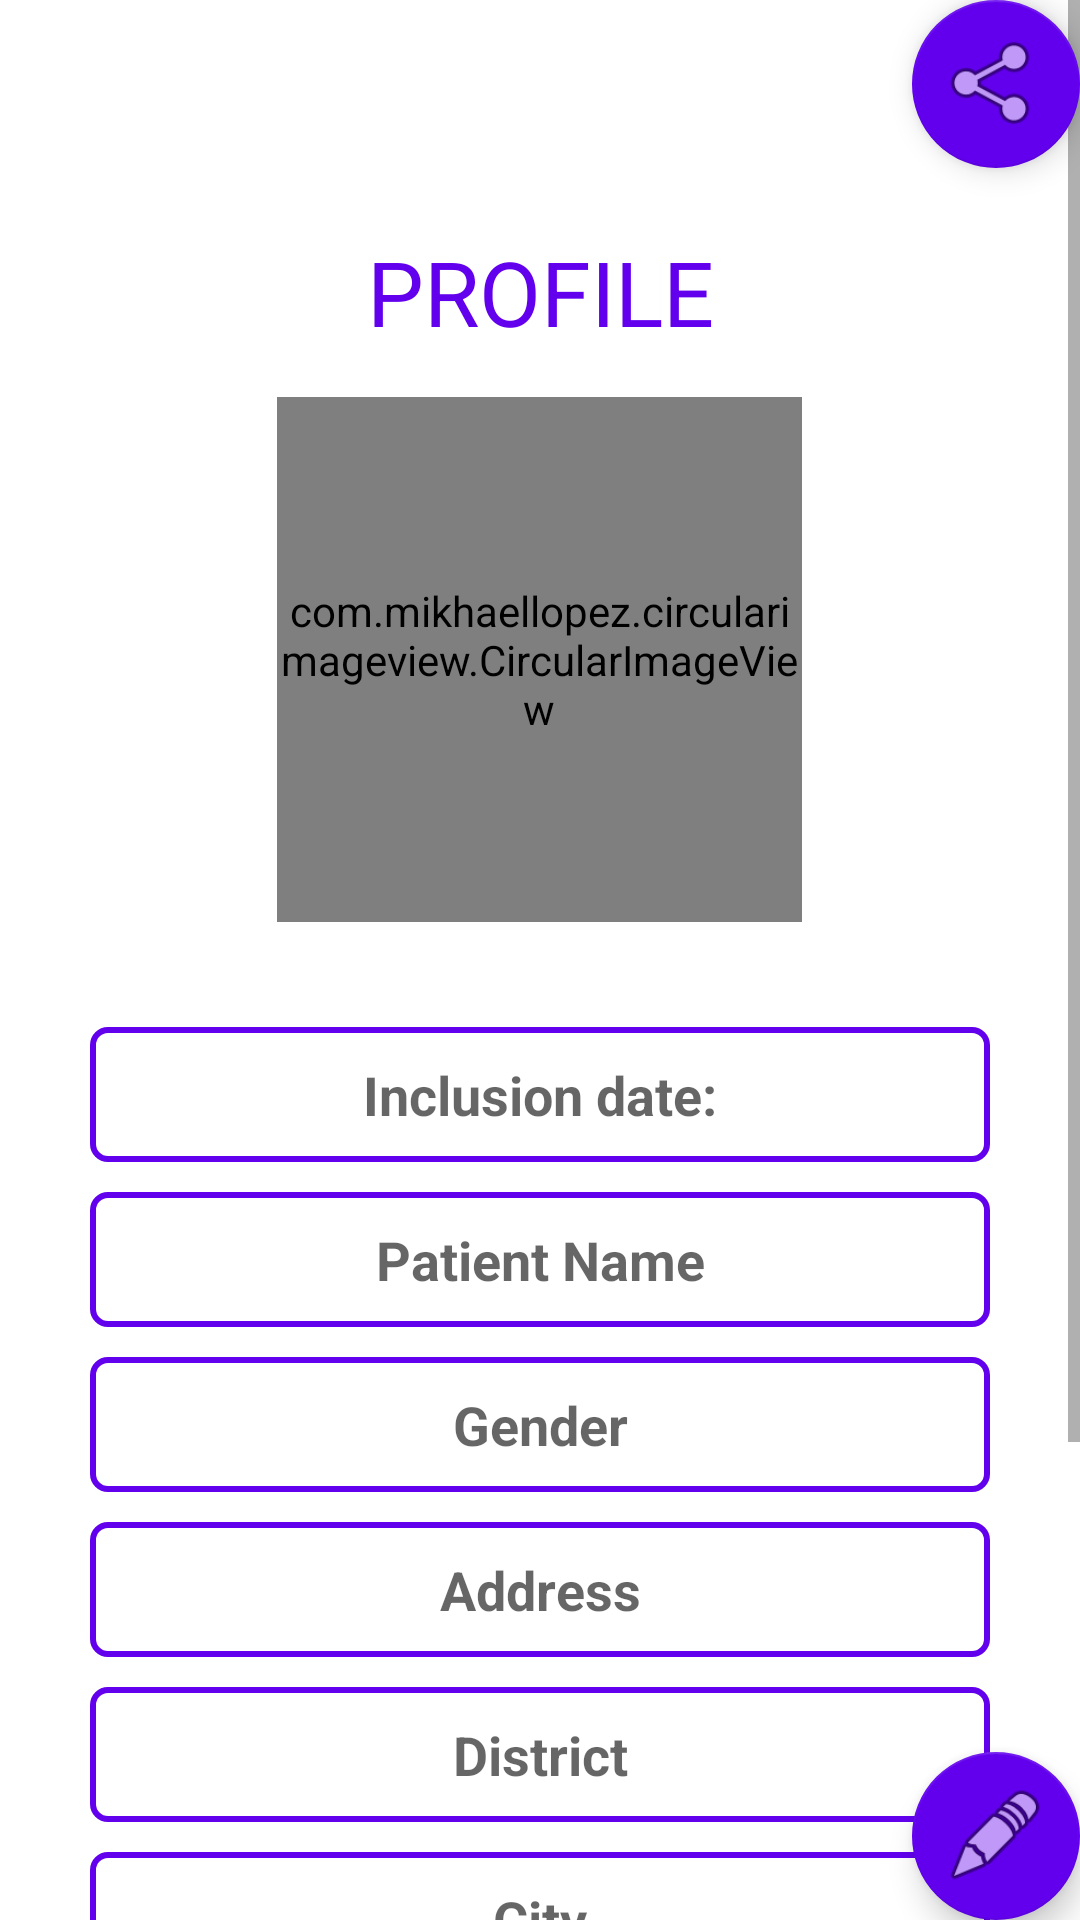

Android layout source for this screen:
<!-- AndroidManifest.xml: application theme AppTheme -->
<!-- res/layout/fragment_customer_profile.xml -->
<?xml version="1.0" encoding="utf-8"?>
<FrameLayout xmlns:android="http://schemas.android.com/apk/res/android"
    xmlns:tools="http://schemas.android.com/tools"
    android:layout_width="match_parent"
    android:layout_height="match_parent"
    xmlns:app="http://schemas.android.com/apk/res-auto"
    tools:context=".fragments.CustomerProfile">

    <ScrollView
        android:layout_width="match_parent"
        android:layout_height="match_parent"
        android:background="@color/cardview_light_background">

        <LinearLayout
            android:layout_width="match_parent"
            android:layout_height="match_parent"
            android:layout_marginTop="5dp"
            android:layout_marginLeft="5dp"
            android:layout_marginRight="5dp"
            android:layout_marginBottom="5dp"
            android:orientation="vertical">

            <TextView
                android:id="@+id/txt_customer_profile_pdf_saved"
                android:layout_width="match_parent"
                android:layout_height="match_parent"
                android:layout_marginTop="25dp"
                android:layout_marginBottom="5dp"
                android:textAlignment="center"
                android:textSize="20sp"
                android:textColor="@color/colorPrimary"/>

            <TextView
                android:id="@+id/txt_customer_profile"
                android:layout_width="match_parent"
                android:layout_height="match_parent"
                android:layout_marginTop="15dp"
                android:layout_marginBottom="5dp"
                android:textAlignment="center"
                android:text="@string/customer_profile"
                android:textSize="30sp"
                android:textColor="@color/colorPrimary"/>

            <com.mikhaellopez.circularimageview.CircularImageView
                android:id="@+id/img_pacient_profile"
                android:layout_width="175dp"
                android:layout_height="175dp"
                android:layout_gravity="center"
                android:layout_marginTop="10dp"
                android:layout_marginBottom="10dp"
                android:src="@drawable/ic_profile"
                app:civ_border_color="@color/colorPrimary"
                app:civ_border_width="3dp"
                app:civ_shadow="false"/>

            <ImageView
                android:id="@+id/turn_costumer"
                android:layout_width="25dp"
                android:layout_height="25dp"
                android:src="@drawable/turn"
                android:layout_gravity="center"
                android:visibility="gone"/>

            <EditText
                android:id="@+id/edit_customer_date"
                android:layout_width="match_parent"
                android:layout_height="45dp"
                android:layout_marginTop="25dp"
                android:layout_marginLeft="25dp"
                android:layout_marginRight="25dp"
                android:layout_marginBottom="5dp"
                android:textAlignment="center"
                android:inputType="textCapSentences"
                android:ems="10"
                android:hint="@string/client_date"
                android:textStyle="bold"
                android:enabled="false"
                android:background="@drawable/edittext_custom"/>

            <EditText
                android:id="@+id/edit_customer_name"
                android:layout_width="match_parent"
                android:layout_height="45dp"
                android:layout_marginTop="5dp"
                android:layout_marginLeft="25dp"
                android:layout_marginRight="25dp"
                android:layout_marginBottom="5dp"
                android:textAlignment="center"
                android:inputType="textCapSentences"
                android:ems="10"
                android:hint="@string/client_name"
                android:textStyle="bold"
                android:enabled="false"
                android:background="@drawable/edittext_custom" />

            <EditText
                android:id="@+id/edit_customer_gender"
                android:layout_width="match_parent"
                android:layout_height="45dp"
                android:layout_marginTop="5dp"
                android:layout_marginLeft="25dp"
                android:layout_marginRight="25dp"
                android:layout_marginBottom="5dp"
                android:textAlignment="center"
                android:inputType="textCapSentences"
                android:ems="10"
                android:hint="@string/client_gender"
                android:textStyle="bold"
                android:enabled="false"
                android:background="@drawable/edittext_custom" />

            <EditText
                android:id="@+id/edit_customer_address"
                android:layout_width="match_parent"
                android:layout_height="45dp"
                android:layout_marginTop="5dp"
                android:layout_marginLeft="25dp"
                android:layout_marginRight="25dp"
                android:layout_marginBottom="5dp"
                android:textAlignment="center"
                android:inputType="textCapSentences"
                android:ems="10"
                android:hint="@string/client_address"
                android:textStyle="bold"
                android:enabled="false"
                android:background="@drawable/edittext_custom" />

            <EditText
                android:id="@+id/edit_customer_district"
                android:layout_width="match_parent"
                android:layout_height="45dp"
                android:layout_marginTop="5dp"
                android:layout_marginLeft="25dp"
                android:layout_marginRight="25dp"
                android:layout_marginBottom="5dp"
                android:textAlignment="center"
                android:inputType="textCapSentences"
                android:ems="10"
                android:hint="@string/client_district"
                android:textStyle="bold"
                android:enabled="false"
                android:background="@drawable/edittext_custom" />

            <EditText
                android:id="@+id/edit_customer_city"
                android:layout_width="match_parent"
                android:layout_height="45dp"
                android:layout_marginTop="5dp"
                android:layout_marginLeft="25dp"
                android:layout_marginRight="25dp"
                android:layout_marginBottom="5dp"
                android:textAlignment="center"
                android:inputType="textCapSentences"
                android:ems="10"
                android:hint="@string/client_city"
                android:textStyle="bold"
                android:enabled="false"
                android:background="@drawable/edittext_custom" />

            <EditText
                android:id="@+id/edit_customer_phone"
                android:layout_width="match_parent"
                android:layout_height="45dp"
                android:layout_marginTop="5dp"
                android:layout_marginLeft="25dp"
                android:layout_marginRight="25dp"
                android:layout_marginBottom="5dp"
                android:textAlignment="center"
                android:ems="10"
                android:hint="@string/client_phone"
                android:inputType="phone"
                android:textStyle="bold"
                android:enabled="false"
                android:background="@drawable/edittext_custom" />

            <EditText
                android:id="@+id/edit_customer_phone_two"
                android:layout_width="match_parent"
                android:layout_height="45dp"
                android:layout_marginTop="5dp"
                android:layout_marginLeft="25dp"
                android:layout_marginRight="25dp"
                android:layout_marginBottom="5dp"
                android:textAlignment="center"
                android:ems="10"
                android:hint="@string/client_phone_two"
                android:inputType="phone"
                android:textStyle="bold"
                android:enabled="false"
                android:background="@drawable/edittext_custom" />

            <EditText
                android:id="@+id/edit_customer_profession"
                android:layout_width="match_parent"
                android:layout_height="45dp"
                android:layout_marginTop="5dp"
                android:layout_marginLeft="25dp"
                android:layout_marginRight="25dp"
                android:layout_marginBottom="25dp"
                android:textAlignment="center"
                android:inputType="textCapSentences"
                android:ems="10"
                android:hint="@string/client_profession"
                android:textStyle="bold"
                android:enabled="false"
                android:background="@drawable/edittext_custom"/>

        </LinearLayout>
    </ScrollView>

    <com.google.android.material.floatingactionbutton.FloatingActionButton
        android:id="@+id/fabPdf"
        android:layout_width="wrap_content"
        android:layout_height="wrap_content"
        android:layout_gravity="top|end"
        android:layout_margin="@dimen/fab_margin"
        app:backgroundTint="@color/colorPrimary"
        app:maxImageSize="35dp"
        app:srcCompat="@android:drawable/ic_menu_share" />

    <com.google.android.material.floatingactionbutton.FloatingActionButton
        android:id="@+id/fabEditClient"
        android:layout_width="wrap_content"
        android:layout_height="wrap_content"
        android:layout_gravity="bottom|end"
        android:layout_margin="@dimen/fab_margin"
        app:backgroundTint="@color/colorPrimary"
        app:maxImageSize="35dp"
        app:srcCompat="@android:drawable/ic_menu_edit" />

</FrameLayout>
<!-- resources referenced by this layout -->
<resources>
  <!-- drawable edittext_custom (drawable) -->
  <?xml version="1.0" encoding="utf-8"?>
  <shape xmlns:android="http://schemas.android.com/apk/res/android"
      android:shape="rectangle">
  
      <gradient
          android:startColor="#FFFFFF"
          android:endColor="#FFFFFF"
          android:angle="90"/>
      <stroke
          android:width="2dip"
          android:color="@color/colorPrimary"/>
      <corners
          android:radius="5dp"/>
  
  
  
  </shape>
  <!-- drawable turn: png bitmap (drawable, 1695 bytes) -->
  <string name="client_address">Address</string>
  <string name="client_city">City</string>
  <string name="client_date">Inclusion date:</string>
  <string name="client_district">District</string>
  <string name="client_gender">Gender</string>
  <string name="client_name">Patient Name</string>
  <string name="client_phone">Phone</string>
  <string name="client_phone_two">Phone 2</string>
  <string name="client_profession">Profession</string>
  <string name="customer_profile">PROFILE</string>
  <style name="AppTheme" parent="Theme.AppCompat.Light.DarkActionBar">
          
          <item name="colorPrimary">@color/colorPrimary</item>
          <item name="colorPrimaryDark">@color/colorPrimaryDark</item>
          <item name="colorAccent">@color/colorAccent</item>
      </style>
  <!-- not gathered from this repository: default colours our renderer supplied (Android Studio template values) -->
  <color name="colorPrimary">#FF6200EE</color>
  <color name="colorPrimaryDark">#FF3700B3</color>
  <color name="colorAccent">#FF03DAC5</color>
</resources>
